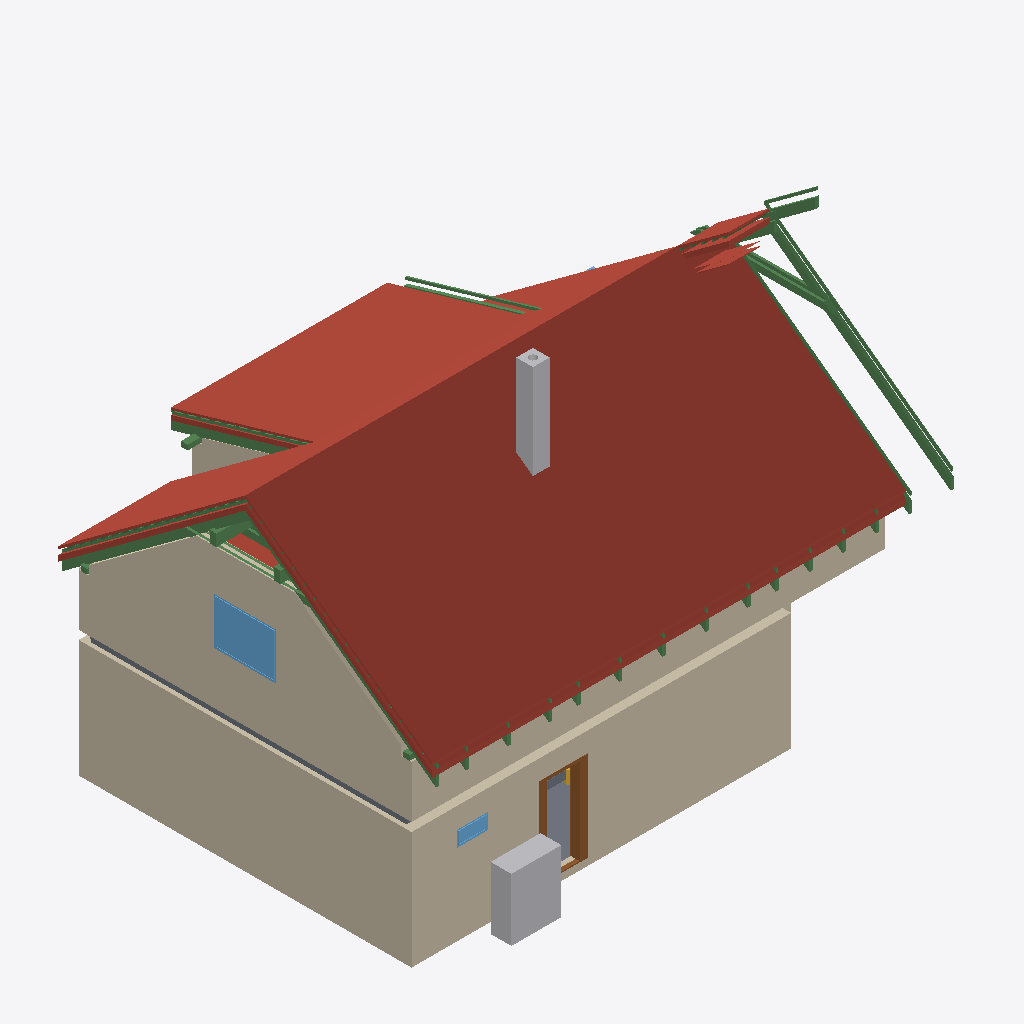
Isometric view of an IFC building model (IFC-SPF (STEP), schema IFC4, length unit metre), seen from the south-west, elements coloured by IFC class: 38 beams (green), 26 roofs (red-brown), 8 walls (beige), 3 slabs (grey), 2 other elements (light grey), 2 windows (light blue), 1 door (brown), 1 stair (yellow).
Extent 12.6 m × 9.2 m × 8.8 m (x, y, z). Storeys (11): Ground floor at 0.00 m; Upper floor at 3.03 m; Roof - -2: Vapour barrier at 3.03 m; Roof - -3: Gypsum plasterboard at 3.03 m; Roof - 0: Rafters at 3.03 m; Roof - 0a: Collar ties at 3.03 m; Roof - +1: Wood fiberboard at 3.03 m; Roof - +2: Underlay at 3.03 m; Roof - +3: Counter-battens at 3.03 m; Roof - +4: Tile battens at 3.03 m; Roof - +5: Tiles at 3.03 m. Elements (356): 234 IfcBeam, 65 IfcSlab, 19 IfcWall, 15 IfcFurniture, 8 IfcDoor, 7 IfcWindow, 5 IfcSanitaryTerminal, 2 IfcStair, 1 IfcChimney.

HEADER;
FILE_DESCRIPTION(('ViewDefinition[DesignTransferView]'),'2;1');
FILE_NAME('/dev/null','2026-09-12T21:03:03+02:00',(''),(''),'IfcOpenShell 0.8.5','IfcOpenShell 0.8.5','Nobody');
FILE_SCHEMA(('IFC4'));
ENDSEC;
DATA;
#1=IFCPROJECT('1p1h9Lfo54vOABQ5Hi7QfO',$,'My house',$,$,$,$,(#10,#15),#5);
#19=IFCSITE('2V_2pZkzj5AOUbQRb0Cz08',$,'Site',$,$,#27376,$,$,$,$,$,$,$,$);
#20=IFCBUILDING('0flnLzCT52D9GZyBKihEZ_',$,'My house',$,$,#27381,$,$,$,$,$,$);
#33=IFCBUILDINGSTOREY('2hX1q4UfX5wOKKIjyWt8Sb',$,'Ground floor',$,$,#27386,$,$,$,0.0);
#40=IFCBUILDINGSTOREY('1yUjDaaZvFavtuItlLloq4',$,'Upper floor',$,$,#27391,$,$,$,3.03);
#12799=IFCBUILDINGSTOREY('2xkYk8H057HBwzWKfS$JSK',$,'Roof - -2: Vapour barrier','Visibility container for Vapour barrier','ROOF_LAYER',#27396,$,$,$,3.03);
#12805=IFCBUILDINGSTOREY('24uCb$Eur84hzkVrdGzDDq',$,'Roof - -3: Gypsum plasterboard','Visibility container for Gypsum plasterboard','ROOF_LAYER',#27401,$,$,$,3.03);
#12811=IFCBUILDINGSTOREY('0TejkkarbFLxIBYtC1gQLV',$,'Roof - 0: Rafters','Visibility container for Rafters','ROOF_LAYER',#27406,$,$,$,3.03);
#12817=IFCBUILDINGSTOREY('2ZRzTMNEX03hBEOk9k6YxC',$,'Roof - 0a: Collar ties','Visibility container for Collar ties','ROOF_LAYER',#27411,$,$,$,3.03);
#12823=IFCBUILDINGSTOREY('012cRpgaT2rvXhfYPpiYEP',$,'Roof - +1: Wood fiberboard','Visibility container for Wood fiberboard','ROOF_LAYER',#27416,$,$,$,3.03);
#12829=IFCBUILDINGSTOREY('2Fo70_T_90$eZ_pam9pU3v',$,'Roof - +2: Underlay','Visibility container for Roofing underlay','ROOF_LAYER',#27421,$,$,$,3.03);
#12835=IFCBUILDINGSTOREY('1WdBdEk8bFZQd5vYiSnME9',$,'Roof - +3: Counter-battens','Visibility container for Counter-battens','ROOF_LAYER',#27426,$,$,$,3.03);
#12841=IFCBUILDINGSTOREY('23qXrq8tP1xxZykU_3KmBy',$,'Roof - +4: Tile battens','Visibility container for Tile battens','ROOF_LAYER',#27431,$,$,$,3.03);
#12847=IFCBUILDINGSTOREY('3WRqX_CefEuvVsccLfGtOD',$,'Roof - +5: Tiles','Visibility container for Roof tiles','ROOF_LAYER',#27436,$,$,$,3.03);
#13681=IFCSLAB('1IqPilNxTCZAb2VIA0HxLf',$,'Street segment 2 roof tiles',$,$,#28896,#13711,$,.ROOF.);
#199=IFCWALL('1PqANsGZH0jBI0ijHLDDXe',$,'Wall 2',$,$,#29096,#219,$,$);
#173=IFCWALL('3JwgH51bnCCRU3pWVGo_Dc',$,'Wall 1',$,$,#29091,#194,$,$);
#13962=IFCSLAB('0c_oJf49v30PX$C6iqySo0',$,'Street segment 3 roof tiles',$,$,#28921,#13992,$,.ROOF.);
#11469=IFCWALL('2Qo1uDA1rCFBRXYXBVICkd',$,'Wall 7',$,$,#29166,#11513,$,$);
#13400=IFCSLAB('1JCJn8xHT5TfAmSvkcytPA',$,'Street segment 1 roof tiles',$,$,#28871,#13430,$,.ROOF.);
#14940=IFCSLAB('1ibb81KffBmx75tXO3WfJG',$,'Dormer segment 2 roof tiles',$,$,#29011,#14970,$,.ROOF.);
#11128=IFCWALL('2RbiWUcGvAWQcWO1vPVIZ_',$,'Wall 2',$,$,#29141,#11148,$,$);
#13113=IFCSLAB('3Tl$YNbzX6hP0jlurgURd2',$,'Street segment 0 roof tiles',$,$,#28846,#13143,$,.ROOF.);
#15221=IFCSLAB('2jxwaETSP93g0I05dBtf_p',$,'Garden segment 3 roof tiles',$,$,#29036,#15251,$,.ROOF.);
#1167=IFCFURNITURE('061LqhN$X4cRRg1QaYUBCd',$,'Tepelné?Čerpadlo',$,'Tepelné?Čerpadlo',#29211,#1179,$,.USERDEFINED.);
#2460=IFCCHIMNEY('0qQXVaJ19BbB0$Wr1YQ_V4',$,'Main chimney',$,$,#28746,#2480,$,.NOTDEFINED.);
#14524=IFCSLAB('2YgZljbzz11gC1_Xe6tXtj',$,'Garden segment 1 roof tiles',$,$,#28971,#14554,$,.ROOF.);
#12659=IFCWINDOW('1ymZfMj_L9$gixfQymTQPP',$,'Window 4',$,$,#32116,#12660,$,1.125,1.5,.WINDOW.,.SINGLE_PANEL.,$);
#21603=IFCBEAM('1a6RiHFzr88xpFiWn1QPI4',$,'Rafter 1',$,'RAFTER',#28236,#21634,$,.USERDEFINED.);
#14659=IFCSLAB('0FDA3h4p5FrxefkdUiZGkh',$,'Garden segment 2 above dormer roof tiles',$,$,#28986,#14689,$,.ROOF.);
#524=IFCDOOR('0I37vYnV96X8Gegs3vpzy5',$,'Door 1',$,$,#32046,#534,$,2.15,0.9,.DOOR.,.SINGLE_SWING_LEFT.,$);
#26137=IFCBEAM('0bUeqoBJj8dRXp_DlsUsNk',$,'Rafter 1',$,'RAFTER',#28736,#26168,$,.USERDEFINED.);
#13872=IFCSLAB('06whkPn6b5QfUGhUBQvzmG',$,'Street segment 3 wood fiberboard',$,$,#28911,#13902,$,.ROOF.);
#13917=IFCSLAB('3TXUQ9jrD6fOU6asI2P3EX',$,'Street segment 3 roofing underlay',$,$,#28916,#13947,$,.ROOF.);
#8264=IFCSLAB('30zH3_$1nAqQDyhtxY9G8u',$,'Ceiling 3',$,$,#28796,#8273,$,.FLOOR.);
#125=IFCSLAB('3c0zMw8X5FiAwgE5uDL0Bu',$,'Chodba',$,$,#28766,#137,$,.FLOOR.);
#13591=IFCSLAB('3lMV9bPn57lQk$wVpwHe6w',$,'Street segment 2 wood fiberboard',$,$,#28886,#13621,$,.ROOF.);
#13636=IFCSLAB('2J_AmmRqz26vhSyvPnX$Zs',$,'Street segment 2 roofing underlay',$,$,#28891,#13666,$,.ROOF.);
#21651=IFCBEAM('2Dm7tLOir8nPhn$o7GIqh9',$,'Street counter-batten 1',$,$,#28241,#21682,$,.BEAM.);
#11348=IFCWALL('1Ux8C0Xwn46eKCMzetUoQs',$,'Wall 6',$,$,#29161,#11392,$,$);
#15131=IFCSLAB('2Y7m$CdVj8U8H115u6aziP',$,'Garden segment 3 wood fiberboard',$,$,#29026,#15161,$,.ROOF.);
#21922=IFCBEAM('2G$4GLUUj8Y8xDD4Ln5ynF',$,'Street counter-batten 2',$,$,#28271,#21953,$,.BEAM.);
#25327=IFCBEAM('3mmA5hIaT6Bxurzqeu787z',$,'Rafter 1',$,'RAFTER',#28646,#25358,$,.USERDEFINED.);
#14243=IFCSLAB('237QXSqUzFHfUF_kRCd4vz',$,'Garden segment 0 roof tiles',$,$,#28946,#14273,$,.ROOF.);
#21562=IFCBEAM('1jkmPknKv5hx$jkpOneefO',$,'Collar tie 1 right',$,$,#28231,#21593,$,.BEAM.);
#26043=IFCBEAM('2R5f$Uk9P8_hWqLGQHEsF8',$,'Rafter 1',$,'RAFTER',#28726,#26074,$,.USERDEFINED.);
#15620=IFCSLAB('0EHgg0$nH66v8wZWmEAp61',$,'Flat ceiling segment 3 vapour barrier',$,$,#29071,#15664,$,.ROOF.);
#14850=IFCSLAB('14gUNfQ017FhMcr_XGQ2xb',$,'Dormer segment 2 wood fiberboard',$,$,#29001,#14880,$,.ROOF.);
#21699=IFCBEAM('3Oh0oByaPEpgZbtNVYTxmN',$,'Rafter 1',$,'RAFTER',#28246,#21730,$,.USERDEFINED.);
#13310=IFCSLAB('3BpIBTJffDOP6FBSKVzcMQ',$,'Street segment 1 wood fiberboard',$,$,#28861,#13340,$,.ROOF.);
#13355=IFCSLAB('1RLu2PHIbFHBQ_CPxN2cFm',$,'Street segment 1 roofing underlay',$,$,#28866,#13385,$,.ROOF.);
#22920=IFCBEAM('1XiaYWmXn9me_SPX8xBeyF',$,'Dormer counter-batten 6',$,$,#28381,#22951,$,.BEAM.);
#26184=IFCBEAM('0AEd2aOVjDav5TXIPHBRCM',$,'Garden counter-batten 22',$,$,#28741,#26215,$,.BEAM.);
#688=IFCWINDOW('0uEbfPJ$1Aqec0I8UubjQB',$,'Window 1',$,$,#32086,#689,$,0.375,0.75,.WINDOW.,.SINGLE_PANEL.,$);
#12043=IFCBEAM('2p1CsRasXEQAIaBm19kBvk',$,'Beam',$,$,#27581,#12057,$,.BEAM.);
#14153=IFCSLAB('0GY0GPdHT7G9cF_ghvnXiQ',$,'Garden segment 0 wood fiberboard',$,$,#28936,#14183,$,.ROOF.);
#26002=IFCBEAM('2KZYL3uAj0FRCUMqxHST5u',$,'Collar tie 22 right',$,$,#28721,#26033,$,.BEAM.);
#11153=IFCWALL('1TNCnrFFD5mga6E1TZC8us',$,'Wall 3',$,$,#29146,#11173,$,$);
#22873=IFCBEAM('3gU_bAjA96lxawyz4hSYGU',$,'Rafter 1',$,'RAFTER',#28376,#22904,$,.USERDEFINED.);
#21520=IFCBEAM('1PldshXzn6RgjgGla6FMuz',$,'Collar tie 1 left',$,$,#28226,#21551,$,.BEAM.);
#25374=IFCBEAM('2D1znXCRHC6xdgm9ajYcrs',$,'Dormer counter-batten 19',$,$,#28651,#25405,$,.BEAM.);
#14198=IFCSLAB('2V56YLzrb5sx_KlcUmkGGt',$,'Garden segment 0 roofing underlay',$,$,#28941,#14228,$,.ROOF.);
#14007=IFCSLAB('2U097AP0nEXBhzqkdf9QpB',$,'Garden segment 0 vapour barrier',$,$,#28926,#14065,$,.ROOF.);
#15176=IFCSLAB('3I9MjuVAHEePCxDOOI4FNh',$,'Garden segment 3 roofing underlay',$,$,#29031,#15206,$,.ROOF.);
#14080=IFCSLAB('2R4_NGIuf5$AnL_ljg89wf',$,'Garden segment 0 gypsum plasterboard',$,$,#28931,#14138,$,.ROOF.);
#11103=IFCWALL('0jsChiUqD9auUEF7jR3Esd',$,'Wall 1',$,$,#29136,#11123,$,$);
#21969=IFCBEAM('1bBpVlFkXDcvdFqMoy3JXB',$,'Rafter 1',$,'RAFTER',#28276,#22000,$,.USERDEFINED.);
#13011=IFCSLAB('3_HTlkug13s832ohZqRDFq',$,'Street segment 0 wood fiberboard',$,$,#28836,#13041,$,.ROOF.);
#13062=IFCSLAB('1kb08FXR14SgsN_i4$$y8M',$,'Street segment 0 roofing underlay',$,$,#28841,#13092,$,.ROOF.);
#12138=IFCBEAM('0Omy3fm5zCgBZwWqWQhUSC',$,'Beam',$,$,#27606,#12152,$,.BEAM.);
#21746=IFCBEAM('0lFcjozgjFuAuKPBMY4rwA',$,'Garden counter-batten 1',$,$,#28251,#21777,$,.BEAM.);
#12024=IFCBEAM('3U$iuX0mzA4AcLW5fonWei',$,'Beam',$,$,#27576,#12038,$,.BEAM.);
#2377=IFCSLAB('3EsWgmGtLCxAKd$JG2NAyJ',$,'Middle stair landing',$,$,#28776,#2389,$,.LANDING.);
#25732=IFCBEAM('09oCJvPnX5kw8dTE3WmjIh',$,'Collar tie 21 right',$,$,#28691,#25763,$,.BEAM.);
#14895=IFCSLAB('2RNQzu_Wz8F8abZMTDuIsJ',$,'Dormer segment 2 roofing underlay',$,$,#29006,#14925,$,.ROOF.);
#25961=IFCBEAM('2$VB99k39DguWjEOhr0Jql',$,'Collar tie 22 left',$,$,#28716,#25992,$,.BEAM.);
#21875=IFCBEAM('1FLHHKHbr2vPrhfZChGppf',$,'Rafter 1',$,'RAFTER',#28266,#21906,$,.USERDEFINED.);
#12062=IFCBEAM('25XIUhRKX4pR1lXav0mItO',$,'Beam',$,$,#27586,#12076,$,.BEAM.);
#23413=IFCBEAM('1qd1eh3s55vBbsTgVwVFgK',$,'Rafter 1',$,'RAFTER',#28436,#23444,$,.USERDEFINED.);
#22685=IFCBEAM('23iwlXaRj7_wXzL4IsRcFJ',$,'Rafter 1',$,'RAFTER',#28356,#22716,$,.USERDEFINED.);
#24047=IFCBEAM('3zf2qYWU9EHftL26RvarK3',$,'Rafter 1',$,'RAFTER',#28506,#24078,$,.USERDEFINED.);
#24775=IFCBEAM('3qZrMFR856IfuvDGlWSo5u',$,'Rafter 1',$,'RAFTER',#28586,#24806,$,.USERDEFINED.);
#22415=IFCBEAM('3dQwuF8avC992MGglhCf0f',$,'Rafter 1',$,'RAFTER',#28326,#22446,$,.USERDEFINED.);
#23049=IFCBEAM('3WFmVQIJ98qhfCKLDXh3qk',$,'Rafter 1',$,'RAFTER',#28396,#23080,$,.USERDEFINED.);
#25503=IFCBEAM('23mdL3Mv10XQ0aNQdEojl3',$,'Rafter 1',$,'RAFTER',#28666,#25534,$,.USERDEFINED.);
#12100=IFCBEAM('1YrKXMThz1OAGSrPv_Q7vn',$,'Beam',$,$,#27596,#12114,$,.BEAM.);
#23683=IFCBEAM('1UsRlddZf5Yw3EmZHka78U',$,'Rafter 1',$,'RAFTER',#28466,#23714,$,.USERDEFINED.);
#22145=IFCBEAM('3jwfqsI9z3HwlDCNgY6hv1',$,'Rafter 1',$,'RAFTER',#28296,#22176,$,.USERDEFINED.);
#25773=IFCBEAM('3TTd8vBDXF79mbnCLfpDyR',$,'Rafter 1',$,'RAFTER',#28696,#25804,$,.USERDEFINED.);
#24411=IFCBEAM('2bMhOpO8j3lR6nztjlDYem',$,'Rafter 1',$,'RAFTER',#28546,#24442,$,.USERDEFINED.);
#2285=IFCSTAIR('0C0EyasO54tw6sAGqLlP1w',$,'Main stair',$,$,#29081,$,$,.STRAIGHT_RUN_STAIR.);
#25139=IFCBEAM('01yHdXJFD9EAoAP8J_idZ5',$,'Rafter 1',$,'RAFTER',#28626,#25170,$,.USERDEFINED.);
#18935=IFCBEAM('10zdIHyDj2YQSJaE4Lr5lD',$,'Garden segment 0 tile batten 1.1',$,$,#27951,#18966,$,.BEAM.);
#22016=IFCBEAM('0igUtD2NX4PuMMClTvBMUk',$,'Garden counter-batten 2',$,$,#28281,#22047,$,.BEAM.);
#224=IFCWALL('05vdFd2Yn0I8hg2C8gm6Lv',$,'Wall 3',$,$,#29101,#244,$,$);
ENDSEC;
